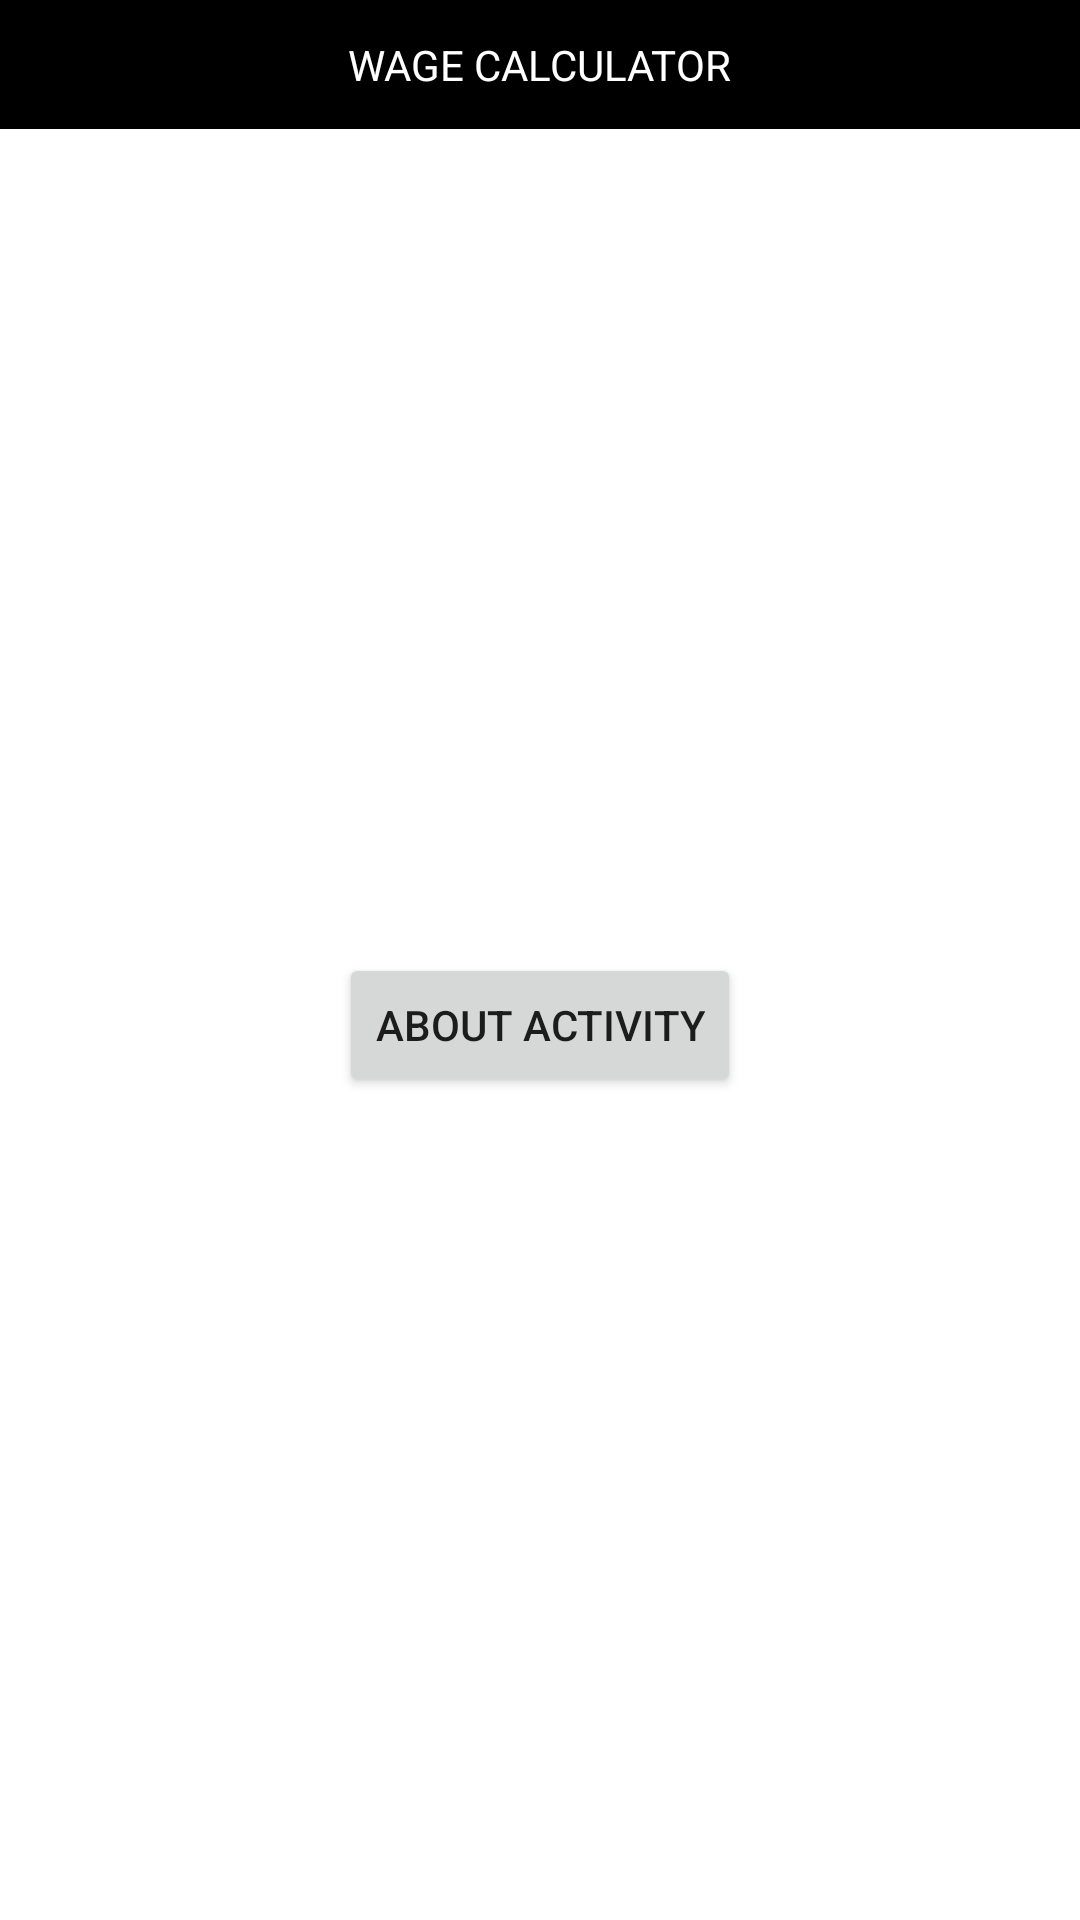

Layout XML and referenced resources for this Android screen:
<!-- AndroidManifest.xml: application theme Theme.Assignment_01_MobileDevelopment -->
<!-- res/layout/activity_main_menu.xml -->
<?xml version="1.0" encoding="utf-8"?>
<androidx.constraintlayout.widget.ConstraintLayout xmlns:android="http://schemas.android.com/apk/res/android"
    xmlns:app="http://schemas.android.com/apk/res-auto"
    xmlns:tools="http://schemas.android.com/tools"
    android:layout_width="match_parent"
    android:layout_height="match_parent"
    tools:context=".MainMenu">

    <include
        android:id="@+id/include"
        layout="@layout/aboutactivity_bar" />

    <Button
        android:layout_width="wrap_content"
        android:layout_height="wrap_content"
        android:layout_centerHorizontal="true"
        android:layout_centerVertical="true"
        android:layout_marginStart="99dp"
        android:layout_marginTop="99dp"
        android:layout_marginEnd="99dp"
        android:layout_marginBottom="99dp"
        android:text="About Activity"
        app:layout_constraintBottom_toBottomOf="parent"
        app:layout_constraintEnd_toEndOf="parent"
        app:layout_constraintStart_toStartOf="parent"
        app:layout_constraintTop_toBottomOf="@+id/include" />

</androidx.constraintlayout.widget.ConstraintLayout>
<!-- res/layout/aboutactivity_bar.xml (included above) -->
<?xml version="1.0" encoding="utf-8"?>
<RelativeLayout xmlns:android="http://schemas.android.com/apk/res/android"
    android:layout_width="match_parent"
    android:layout_height="wrap_content"
    android:background="@android:color/background_dark">

    <RelativeLayout
        android:layout_width="match_parent"
        android:layout_height="wrap_content"
        android:padding="12dp">
        <ImageView
            android:id="@+id/left_arrow"
            android:layout_width="wrap_content"
            android:layout_height="wrap_content"
            android:src="@drawable/ic_baseline_keyboard_arrow_left_24"/>
        <TextView
            android:layout_width="wrap_content"
            android:layout_height="wrap_content"
            android:text="WAGE CALCULATOR"
            android:textColor="@color/white"
            android:layout_centerHorizontal="true"/>
    </RelativeLayout>

</RelativeLayout>
<!-- resources referenced by this layout -->
<resources>
  <style name="Theme.Assignment_01_MobileDevelopment" parent="Theme.MaterialComponents.DayNight.DarkActionBar">
          
          <item name="colorPrimary">@color/purple_500</item>
          <item name="colorPrimaryVariant">@color/purple_700</item>
          <item name="colorOnPrimary">@color/white</item>
          
          <item name="colorSecondary">@color/teal_200</item>
          <item name="colorSecondaryVariant">@color/teal_700</item>
          <item name="colorOnSecondary">@color/black</item>
          
          <item name="android:statusBarColor" tools:targetApi="l">?attr/colorPrimaryVariant</item>
          
      </style>
  <!-- not gathered from this repository: default colours our renderer supplied (Android Studio template values) -->
  <color name="purple_500">#FF6200EE</color>
  <color name="purple_700">#FF3700B3</color>
  <color name="teal_200">#FF03DAC5</color>
  <color name="teal_700">#FF018786</color>
  <color name="black">#FF000000</color>
  <color name="white">#FFFFFFFF</color>
</resources>
